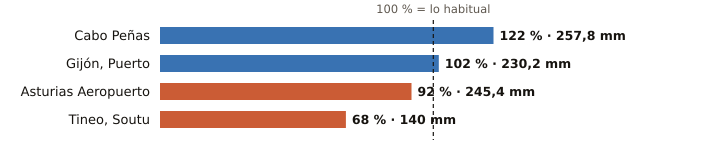

Source data for this figure (header and first rows):
estacion, provincia, indicativo, mm_otono, referencia_mm, pct, periodo_referencia, hasta, hora
Cabo Peñas, Asturias, 1210X, 257.8, 210.6, 122, 1997-2025, 2026-11-16, 9
Gijón, Puerto, Asturias, 1208H, 230.2, 225.8, 102, 1991-2020, 2026-11-16, 9
Asturias Aeropuerto, Asturias, 1212E, 245.4, 267.2, 92, 1991-2020, 2026-11-16, 9
Tineo, Soutu, Asturias, 1272B, 140.0, 206.2, 68, 2009-2025, 2026-11-16, 9
